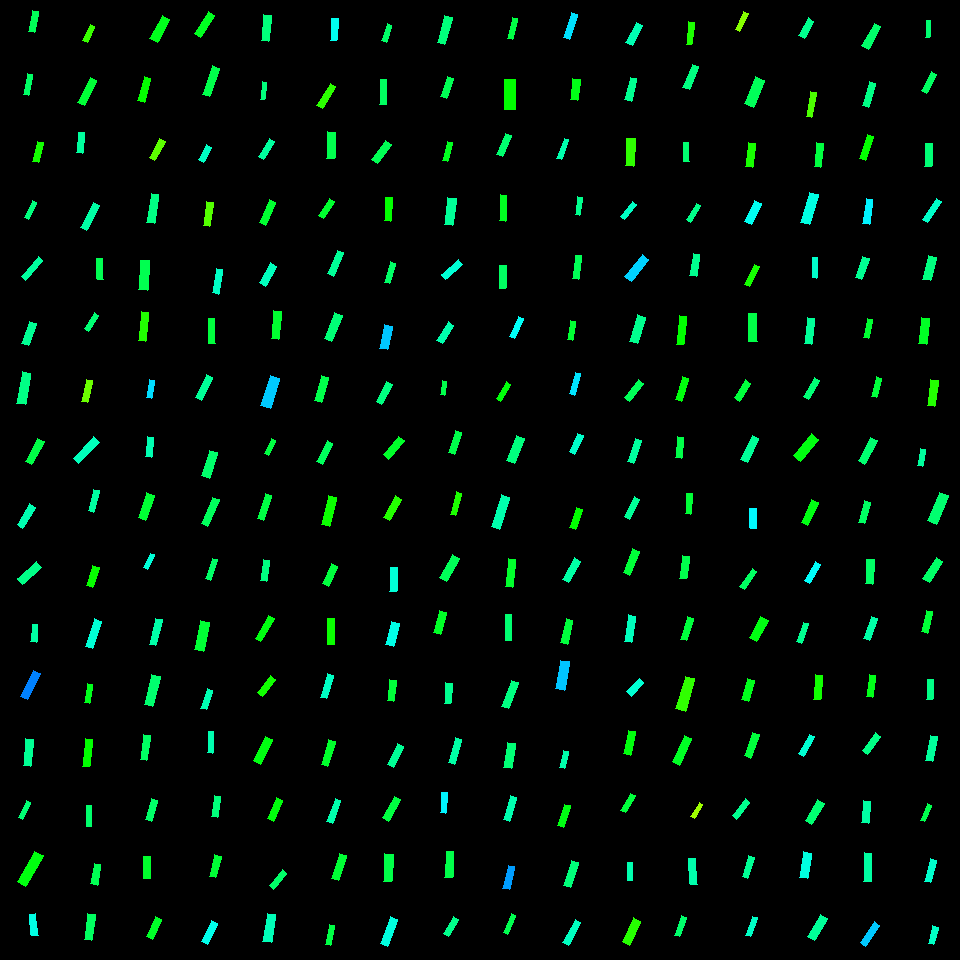

Values plotted in this chart, from the file beside it:
, angleRotated, color, length, logWidthLengthRatio, x, y, centerX, centerY, width, lengthRotatedProjectX, widthRotatedProjectX, lengthRotatedProjectY, widthRotatedProjectY, vertexRightBottom, vertexRightTop, vertexLeftBottom, vertexLeftTop
0, 1.732, 0.3905, 21.93, -1.239, 33.57, 21.38, 30, 30, 6.351, -3.525, 6.269, 21.64, -1.021, (34, 32), (28, 31), (38, 11), (32, 10)
1, 1.752, 0.4, 20.52, -1.329, 27.88, 84.46, 30, 90, 5.432, -3.695, 5.343, 20.18, -0.9783, (28, 95), (23, 94), (32, 74), (27, 73)
2, 1.808, 0.3207, 21.15, -1.299, 37.82, 152, 30, 150, 5.771, -4.959, 5.61, 20.56, -1.354, (38, 162), (32, 161), (43, 142), (37, 141)
3, 2.022, 0.4161, 18.39, -1.488, 30.67, 209.8, 30, 210, 4.153, -8.014, 3.737, 16.55, -1.81, (28, 219), (24, 217), (36, 202), (32, 200)
4, 1.994, 0.2967, 17.81, -1.233, 88.89, 33.75, 90, 30, 5.186, -7.31, 4.729, 16.24, -2.129, (87, 42), (82, 40), (94, 26), (90, 24)
5, 2.037, 0.3694, 27.97, -1.344, 87.16, 91.57, 90, 90, 7.296, -12.58, 6.517, 24.99, -3.28, (84, 105), (77, 102), (96, 80), (90, 77)
6, 1.676, 0.4367, 20.78, -1.262, 80.62, 142.7, 90, 150, 5.883, -2.179, 5.85, 20.66, -0.617, (82, 153), (76, 152), (84, 132), (78, 132)
7, 2.037, 0.4407, 28.07, -1.422, 90.04, 216.1, 90, 210, 6.77, -12.62, 6.048, 25.08, -3.043, (86, 230), (80, 227), (99, 205), (93, 202)
8, 2.055, 0.3517, 26.44, -1.146, 159.7, 29.22, 150, 30, 8.409, -12.3, 7.444, 23.41, -3.911, (157, 42), (149, 38), (169, 19), (162, 15)
9, 1.829, 0.3301, 24.55, -1.246, 144.3, 89.48, 150, 90, 7.065, -6.267, 6.831, 23.74, -1.804, (144, 102), (137, 100), (150, 78), (144, 76)
10, 2.065, 0.2725, 22.16, -1.306, 157.2, 149.6, 150, 150, 6.002, -10.51, 5.284, 19.51, -2.846, (154, 160), (149, 157), (165, 141), (159, 138)
11, 1.709, 0.42, 30.02, -1.394, 152.7, 208.4, 150, 210, 7.45, -4.127, 7.379, 29.73, -1.024, (154, 223), (146, 222), (158, 194), (151, 193)
12, 2.137, 0.3551, 26.63, -1.319, 204.5, 24.53, 210, 30, 7.122, -14.28, 6.012, 22.48, -3.82, (200, 37), (194, 33), (214, 15), (208, 11)
13, 1.925, 0.3826, 30.35, -1.377, 210.9, 81.23, 210, 90, 7.656, -10.52, 7.181, 28.47, -2.654, (209, 96), (202, 94), (219, 68), (212, 65)
14, 2.076, 0.4608, 17.33, -1.142, 205.1, 153.4, 210, 150, 5.533, -8.39, 4.841, 15.16, -2.679, (203, 162), (198, 159), (211, 147), (206, 144)
15, 1.734, 0.2783, 23.68, -1.243, 208.4, 214.1, 210, 210, 6.831, -3.853, 6.74, 23.37, -1.111, (209, 226), (203, 225), (213, 202), (206, 201)
16, 1.68, 0.4134, 25.6, -1.223, 266.3, 28.06, 270, 30, 7.537, -2.789, 7.492, 25.45, -0.8213, (268, 41), (261, 40), (271, 15), (263, 14)
17, 1.68, 0.4147, 17.92, -1.374, 263.5, 90.78, 270, 90, 4.538, -1.948, 4.511, 17.81, -0.4933, (264, 99), (260, 99), (266, 82), (262, 81)
18, 2.096, 0.4371, 20.84, -1.344, 266.5, 148.9, 270, 150, 5.435, -10.44, 4.704, 18.03, -2.723, (263, 159), (258, 156), (274, 141), (269, 138)
19, 1.996, 0.3654, 25.05, -1.44, 267.5, 212.6, 270, 210, 5.933, -10.33, 5.406, 22.83, -2.445, (265, 225), (259, 222), (275, 202), (269, 199)
20, 1.628, 0.4901, 21.89, -1.244, 334.4, 29.55, 330, 30, 6.307, -1.247, 6.297, 21.85, -0.3594, (336, 40), (330, 40), (338, 18), (331, 18)
21, 2.126, 0.3052, 26.1, -1.336, 326.1, 95.93, 330, 90, 6.86, -13.76, 5.829, 22.18, -3.618, (322, 108), (316, 105), (335, 86), (330, 83)
22, 1.596, 0.3847, 26.59, -1.209, 331, 145.2, 330, 150, 7.936, -0.6757, 7.933, 26.58, -0.2017, (334, 158), (326, 158), (335, 132), (327, 131)
23, 2.143, 0.3646, 20.46, -1.198, 326.5, 208.5, 330, 210, 6.173, -11.08, 5.188, 17.19, -3.345, (323, 218), (318, 215), (334, 201), (329, 198)
24, 1.904, 0.4009, 17.75, -1.381, 386.8, 33.03, 390, 30, 4.459, -5.806, 4.214, 16.77, -1.459, (386, 42), (381, 40), (391, 25), (387, 23)
25, 1.587, 0.3966, 24.48, -1.317, 383.1, 92.13, 390, 90, 6.561, -0.4024, 6.56, 24.48, -0.1078, (386, 104), (379, 104), (386, 79), (380, 79)
26, 2.18, 0.3886, 24.13, -1.229, 381.3, 152.1, 390, 150, 7.06, -13.81, 5.79, 19.79, -4.04, (377, 163), (371, 159), (391, 144), (385, 140)
27, 1.626, 0.3318, 23.7, -1.287, 388.4, 209.2, 390, 210, 6.545, -1.311, 6.535, 23.67, -0.362, (390, 221), (384, 220), (392, 197), (385, 197)
28, 1.839, 0.4138, 28.17, -1.285, 445, 30.13, 450, 30, 7.793, -7.464, 7.515, 27.16, -2.065, (444, 44), (437, 42), (452, 17), (444, 15)
29, 1.893, 0.3894, 21.03, -1.263, 446.9, 87.72, 450, 90, 5.946, -6.65, 5.641, 19.95, -1.88, (446, 98), (440, 96), (453, 78), (447, 76)
30, 1.82, 0.3546, 20.02, -1.416, 447.7, 151.4, 450, 150, 4.858, -4.945, 4.707, 19.4, -1.2, (447, 161), (442, 160), (452, 142), (447, 141)
31, 1.692, 0.4327, 27.08, -1.153, 450.3, 211.2, 450, 210, 8.549, -3.281, 8.486, 26.88, -1.036, (452, 225), (444, 224), (456, 198), (447, 197)
32, 1.793, 0.3786, 22.1, -1.412, 512.2, 28.47, 510, 30, 5.385, -4.866, 5.253, 21.56, -1.186, (512, 39), (507, 38), (517, 18), (512, 17)
33, 1.569, 0.3334, 29.2, -1.009, 510, 94.51, 510, 90, 10.65, 0.04976, 10.65, 29.2, 0.01814, (515, 109), (504, 109), (515, 79), (504, 79)
34, 1.952, 0.4064, 22.87, -1.301, 503.9, 144.8, 510, 150, 6.227, -8.511, 5.779, 21.23, -2.317, (502, 156), (496, 154), (511, 135), (505, 133)
35, 1.623, 0.3551, 25.93, -1.451, 503.2, 208, 510, 210, 6.074, -1.366, 6.066, 25.9, -0.32, (505, 221), (499, 220), (506, 195), (500, 194)
36, 1.879, 0.5196, 27, -1.392, 570.4, 25.92, 570, 30, 6.71, -8.181, 6.394, 25.73, -2.033, (569, 39), (563, 37), (577, 14), (571, 12)
37, 1.69, 0.3483, 21.2, -1.073, 575.3, 89.47, 570, 90, 7.251, -2.528, 7.2, 21.04, -0.865, (577, 100), (570, 99), (580, 79), (572, 78)
38, 1.923, 0.4475, 21.07, -1.477, 562.7, 149, 570, 150, 4.811, -7.259, 4.516, 19.78, -1.658, (561, 159), (556, 158), (568, 139), (564, 138)
39, 1.697, 0.4255, 18.05, -1.451, 578.8, 206.2, 570, 210, 4.227, -2.265, 4.193, 17.9, -0.5305, (579, 215), (575, 214), (582, 197), (577, 196)
40, 2.029, 0.4507, 23.1, -1.178, 634.3, 34.01, 630, 30, 7.115, -10.21, 6.383, 20.72, -3.145, (632, 45), (625, 42), (642, 25), (636, 22)
41, 1.813, 0.4285, 23.45, -1.301, 630.8, 89.31, 630, 90, 6.386, -5.62, 6.2, 22.76, -1.531, (631, 101), (624, 99), (636, 78), (630, 77)
42, 1.639, 0.302, 27.62, -1.161, 630.3, 152.3, 630, 150, 8.647, -1.885, 8.627, 27.56, -0.59, (633, 166), (625, 165), (635, 138), (626, 138)
43, 2.265, 0.4617, 18.96, -1.282, 628.6, 210.6, 630, 210, 5.262, -12.12, 4.046, 14.57, -3.365, (624, 219), (620, 216), (636, 204), (632, 201)
44, 1.67, 0.3147, 22.51, -1.372, 690.2, 33.39, 690, 30, 5.71, -2.224, 5.682, 22.4, -0.5641, (691, 44), (686, 44), (694, 22), (688, 21)
45, 1.971, 0.4179, 25.03, -1.211, 690.6, 77.01, 690, 90, 7.454, -9.748, 6.865, 23.05, -2.903, (689, 89), (682, 87), (698, 66), (692, 64)
46, 1.565, 0.4071, 19.01, -1.194, 686.1, 152.1, 690, 150, 5.76, 0.1022, 5.76, 19.01, 0.03095, (689, 161), (683, 161), (688, 142), (683, 142)
47, 2.098, 0.4232, 19.07, -1.424, 693.6, 212.6, 690, 210, 4.591, -9.594, 3.968, 16.48, -2.31, (690, 222), (686, 219), (700, 205), (696, 203)
48, 2.023, 0.2447, 20.12, -1.414, 741.7, 21.54, 750, 30, 4.892, -8.791, 4.4, 18.1, -2.137, (739, 31), (735, 29), (748, 13), (743, 11)
49, 1.956, 0.392, 29.02, -1.154, 754.5, 92.11, 750, 90, 9.147, -10.9, 8.477, 26.89, -3.436, (753, 107), (744, 103), (764, 80), (755, 76)
50, 1.691, 0.3181, 24.1, -1.254, 750.6, 155, 750, 150, 6.878, -2.884, 6.829, 23.93, -0.8232, (752, 167), (745, 166), (755, 143), (748, 142)
51, 2.021, 0.4915, 23.73, -1.09, 753, 212.5, 750, 210, 7.983, -10.32, 7.189, 21.37, -3.471, (751, 224), (744, 221), (761, 203), (754, 200)
52, 2.088, 0.4262, 19.93, -1.128, 806.2, 28.08, 810, 30, 6.455, -9.863, 5.609, 17.32, -3.194, (804, 38), (798, 35), (813, 21), (808, 17)
53, 1.748, 0.2832, 25.76, -1.532, 811.1, 104.2, 810, 90, 5.567, -4.547, 5.479, 25.36, -0.9825, (811, 117), (806, 116), (816, 92), (810, 91)
54, 1.671, 0.3752, 24.06, -1.351, 818.9, 155, 810, 150, 6.231, -2.4, 6.2, 23.94, -0.6216, (820, 167), (814, 166), (823, 143), (816, 142)
55, 1.864, 0.4811, 31.26, -1.219, 809.2, 208.5, 810, 210, 9.242, -9.022, 8.848, 29.93, -2.667, (809, 224), (800, 222), (818, 194), (809, 192)
56, 2.068, 0.4027, 25.47, -1.178, 871.5, 36.11, 870, 30, 7.84, -12.16, 6.89, 22.39, -3.742, (868, 49), (861, 45), (880, 26), (874, 23)
57, 1.844, 0.421, 24.34, -1.319, 869, 94.47, 870, 90, 6.509, -6.579, 6.267, 23.44, -1.759, (868, 107), (862, 105), (875, 83), (869, 81)
58, 1.903, 0.331, 25.01, -1.314, 866.3, 147.7, 870, 150, 6.719, -8.168, 6.351, 23.64, -2.194, (865, 160), (859, 158), (873, 136), (867, 134)
59, 1.705, 0.5074, 25.16, -1.286, 867.8, 211.4, 870, 210, 6.955, -3.374, 6.892, 24.94, -0.9326, (869, 224), (862, 223), (872, 199), (866, 198)
... 196 more rows
